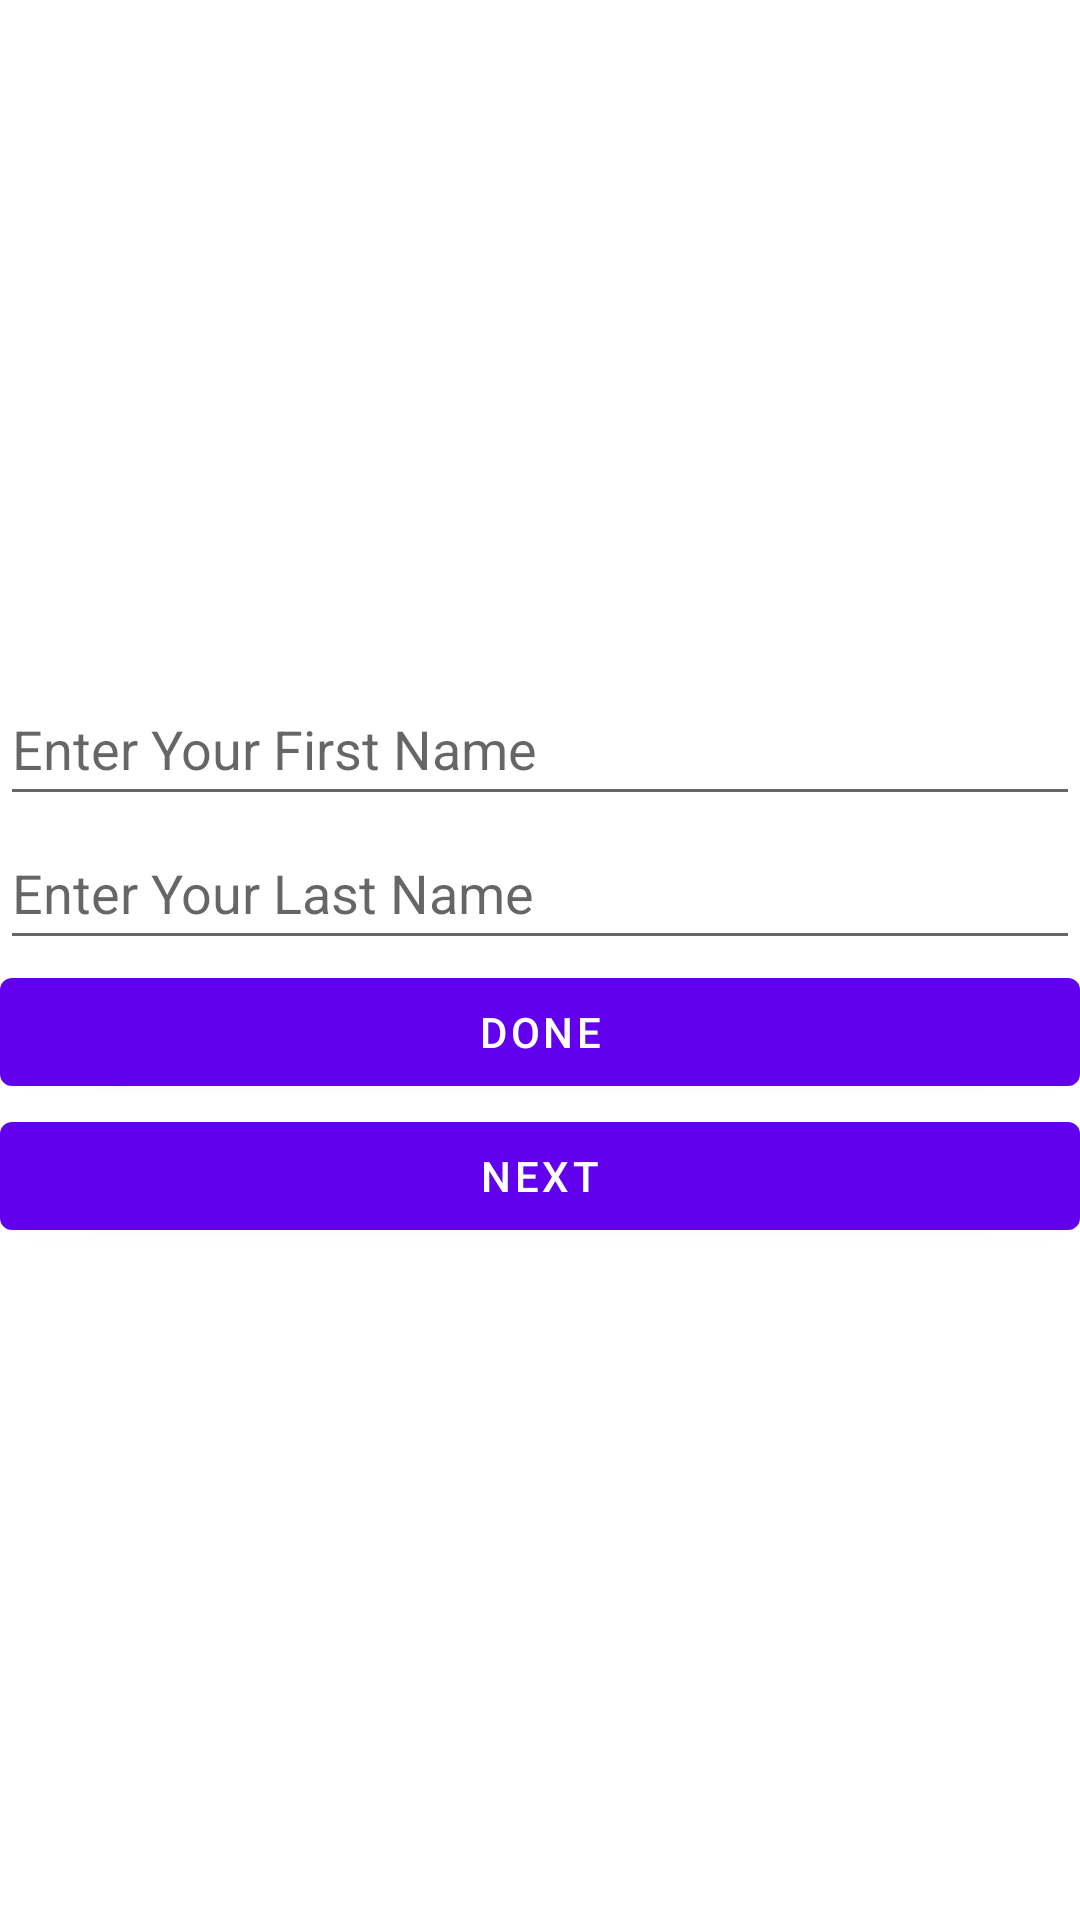

Android layout source for this screen:
<!-- AndroidManifest.xml: application theme Theme.ViewBindingDemo -->
<!-- res/layout/activity_view_binding.xml -->
<?xml version="1.0" encoding="utf-8"?>
<LinearLayout xmlns:android="http://schemas.android.com/apk/res/android"
    xmlns:tools="http://schemas.android.com/tools"
    android:layout_width="match_parent"
    android:layout_height="match_parent"
    android:gravity="center"
    android:orientation="vertical"
    tools:context=".ViewBindingActivity">


    <EditText
        android:id="@+id/edit_text_first_name"
        android:layout_width="match_parent"
        android:layout_height="48dp"
        android:autofillHints=""
        android:ems="10"
        android:hint="@string/enter_your_first_name"
        android:inputType="textPersonName"
        tools:ignore="LabelFor" />

    <EditText
        android:id="@+id/edit_text_last_name"
        android:layout_width="match_parent"
        android:layout_height="48dp"
        android:autofillHints=""
        android:ems="10"
        android:hint="@string/enter_your_last_name"
        android:inputType="textPersonName"
        tools:ignore="LabelFor" />

    <TextView
        android:id="@+id/text_view_name"
        android:layout_width="match_parent"
        android:layout_height="48dp"
        android:textSize="24sp"
        android:textStyle="bold"
        android:visibility="gone" />

    <Button
        android:id="@+id/button_done"
        android:layout_width="match_parent"
        android:layout_height="wrap_content"
        android:text="@string/done" />
    <Button
        android:id="@+id/button_next"
        android:layout_width="match_parent"
        android:layout_height="wrap_content"
        android:text="@string/next" />
</LinearLayout>
<!-- resources referenced by this layout -->
<resources>
  <string name="done">Done</string>
  <string name="enter_your_first_name">Enter Your First Name</string>
  <string name="enter_your_last_name">Enter Your Last Name</string>
  <string name="next">Next</string>
  <style name="Theme.ViewBindingDemo" parent="Theme.MaterialComponents.DayNight.DarkActionBar">
          
          <item name="colorPrimary">@color/purple_500</item>
          <item name="colorPrimaryVariant">@color/purple_700</item>
          <item name="colorOnPrimary">@color/white</item>
          
          <item name="colorSecondary">@color/teal_200</item>
          <item name="colorSecondaryVariant">@color/teal_700</item>
          <item name="colorOnSecondary">@color/black</item>
          
          <item name="android:statusBarColor" tools:targetApi="l">?attr/colorPrimaryVariant</item>
          
      </style>
  <!-- not gathered from this repository: default colours our renderer supplied (Android Studio template values) -->
  <color name="purple_500">#FF6200EE</color>
  <color name="purple_700">#FF3700B3</color>
  <color name="teal_200">#FF03DAC5</color>
  <color name="teal_700">#FF018786</color>
  <color name="black">#FF000000</color>
  <color name="white">#FFFFFFFF</color>
</resources>
